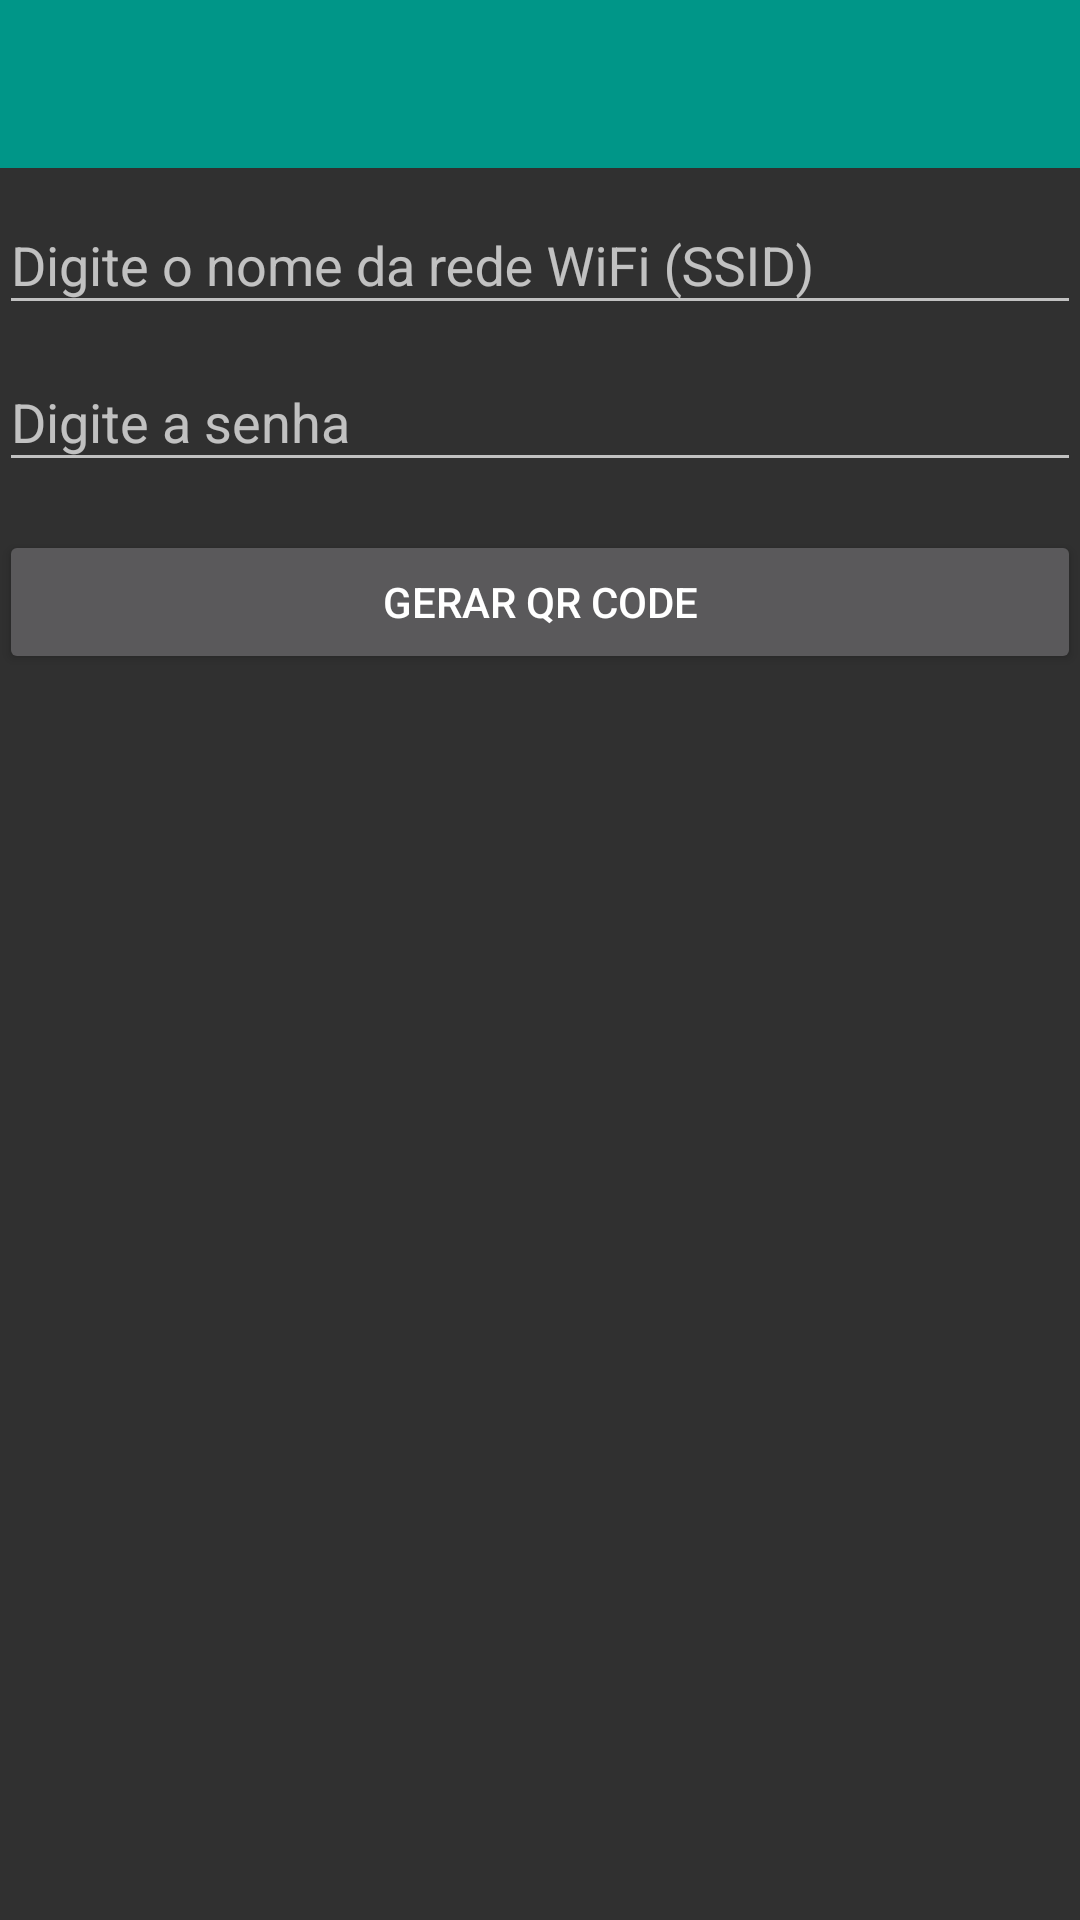

Layout XML and referenced resources for this Android screen:
<!-- AndroidManifest.xml: application theme AppTheme -->
<!-- res/layout/act_cadastro.xml -->
<?xml version="1.0" encoding="utf-8"?>
<LinearLayout xmlns:android="http://schemas.android.com/apk/res/android"
    xmlns:tools="http://schemas.android.com/tools"
    android:layout_width="match_parent"
    android:layout_height="match_parent"
    xmlns:app="http://schemas.android.com/apk/res-auto"
    android:paddingBottom="@dimen/activity_vertical_margin"
    android:paddingLeft="@dimen/activity_horizontal_margin"
    android:paddingRight="@dimen/activity_horizontal_margin"
    android:paddingTop="@dimen/activity_vertical_margin"
    tools:context="br.ufg.inf.dsdm.example.wififacil.ActCadastro">

    <LinearLayout
        android:orientation="vertical"
        android:layout_width="match_parent"
        android:layout_height="match_parent"
        android:layout_centerVertical="true"
        android:layout_centerHorizontal="true">

        <android.support.design.widget.AppBarLayout
            android:layout_width="match_parent"
            android:layout_height="wrap_content"
            android:theme="@style/AppTheme.AppBarOverlay">

            <android.support.v7.widget.Toolbar
                android:id="@+id/tbMain"
                android:layout_width="match_parent"
                android:layout_height="?attr/actionBarSize"
                android:background="?attr/colorPrimary"
                android:elevation="4dp"
                app:popupTheme="@style/AppTheme.PopupOverlay" />

        </android.support.design.widget.AppBarLayout>

        <android.support.design.widget.TextInputLayout
            android:layout_width="match_parent"
            android:layout_height="wrap_content">

            <EditText
                android:layout_width="match_parent"
                android:layout_height="wrap_content"
                android:id="@+id/edtTxtSSID"
                android:hint="Digite o nome da rede WiFi (SSID)" />
        </android.support.design.widget.TextInputLayout>

        <android.support.design.widget.TextInputLayout
            android:layout_width="match_parent"
            android:layout_height="wrap_content">

            <EditText
                android:layout_width="match_parent"
                android:layout_height="wrap_content"
                android:id="@+id/edtTxtSenha"
                android:hint="Digite a senha" />
        </android.support.design.widget.TextInputLayout>

        <Button
            android:layout_width="match_parent"
            android:layout_height="wrap_content"
            android:text="Gerar QR CODE"
            android:id="@+id/btnGerarQrCode"
            android:layout_marginTop="16dp"/>


    </LinearLayout>
</LinearLayout>
<!-- resources referenced by this layout -->
<resources>
  <style name="AppTheme.AppBarOverlay" parent="ThemeOverlay.AppCompat.Dark.ActionBar" />
  <style name="AppTheme.PopupOverlay" parent="ThemeOverlay.AppCompat.Light" />
  <style name="AppTheme" parent="Theme.AppCompat.NoActionBar">
          
          <item name="colorPrimary">@color/colorPrimary</item>
          <item name="colorPrimaryDark">@color/colorPrimaryDark</item>
          <item name="colorAccent">@color/colorAccent</item>
      </style>
  <color name="colorPrimary">#009688</color>
  <color name="colorPrimaryDark">#00796B</color>
  <color name="colorAccent">#FFC107</color>
</resources>
